Labelled photos from "version3", an image-classification folder in Siddharth-magesh/Glass-Sanitation-Classification-Dataset. The possible labels are: clean, dirty.

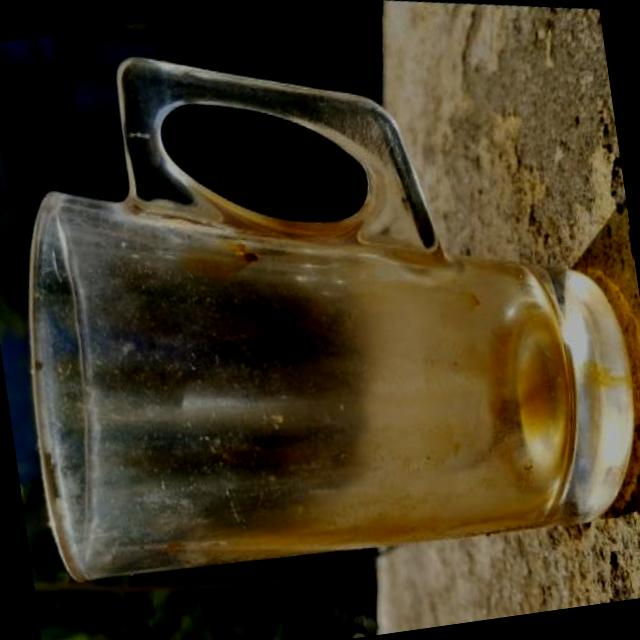
Label: dirty

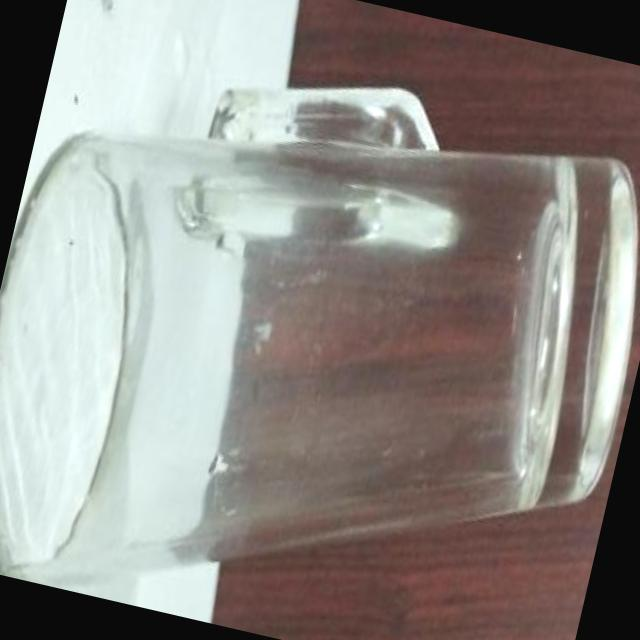
Label: clean

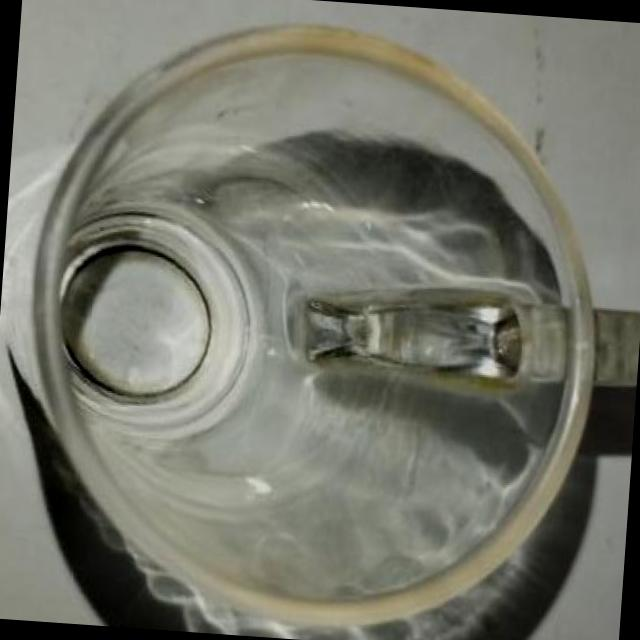
Label: clean

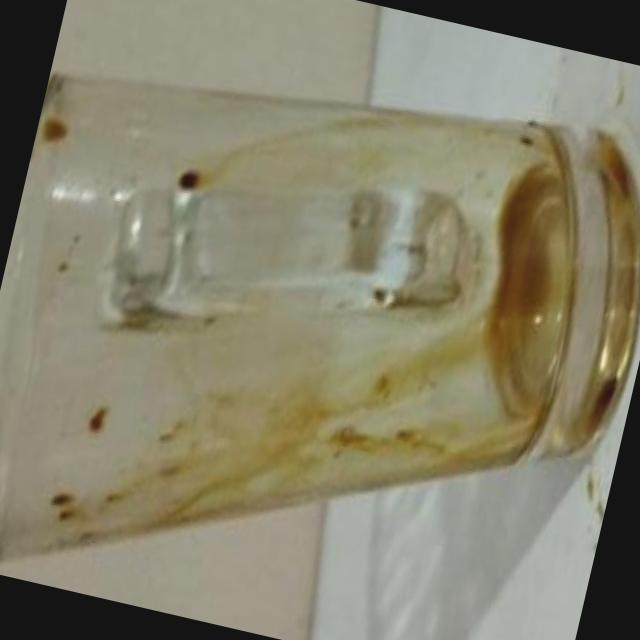
Label: dirty

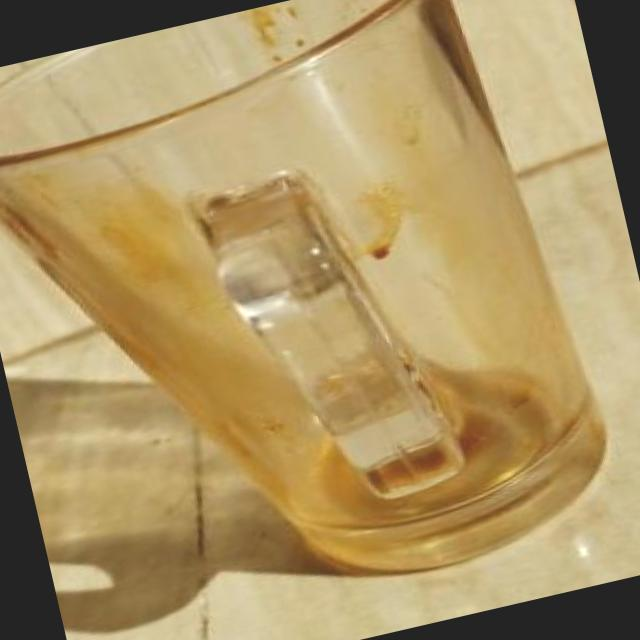
Label: dirty

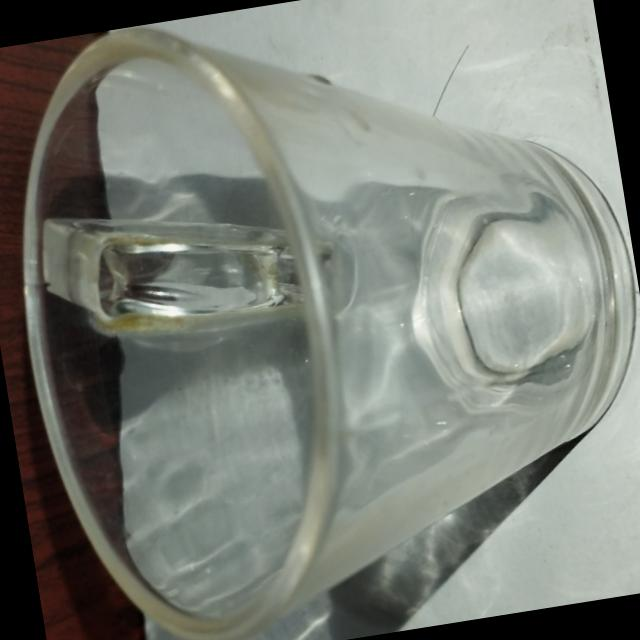
Label: clean
